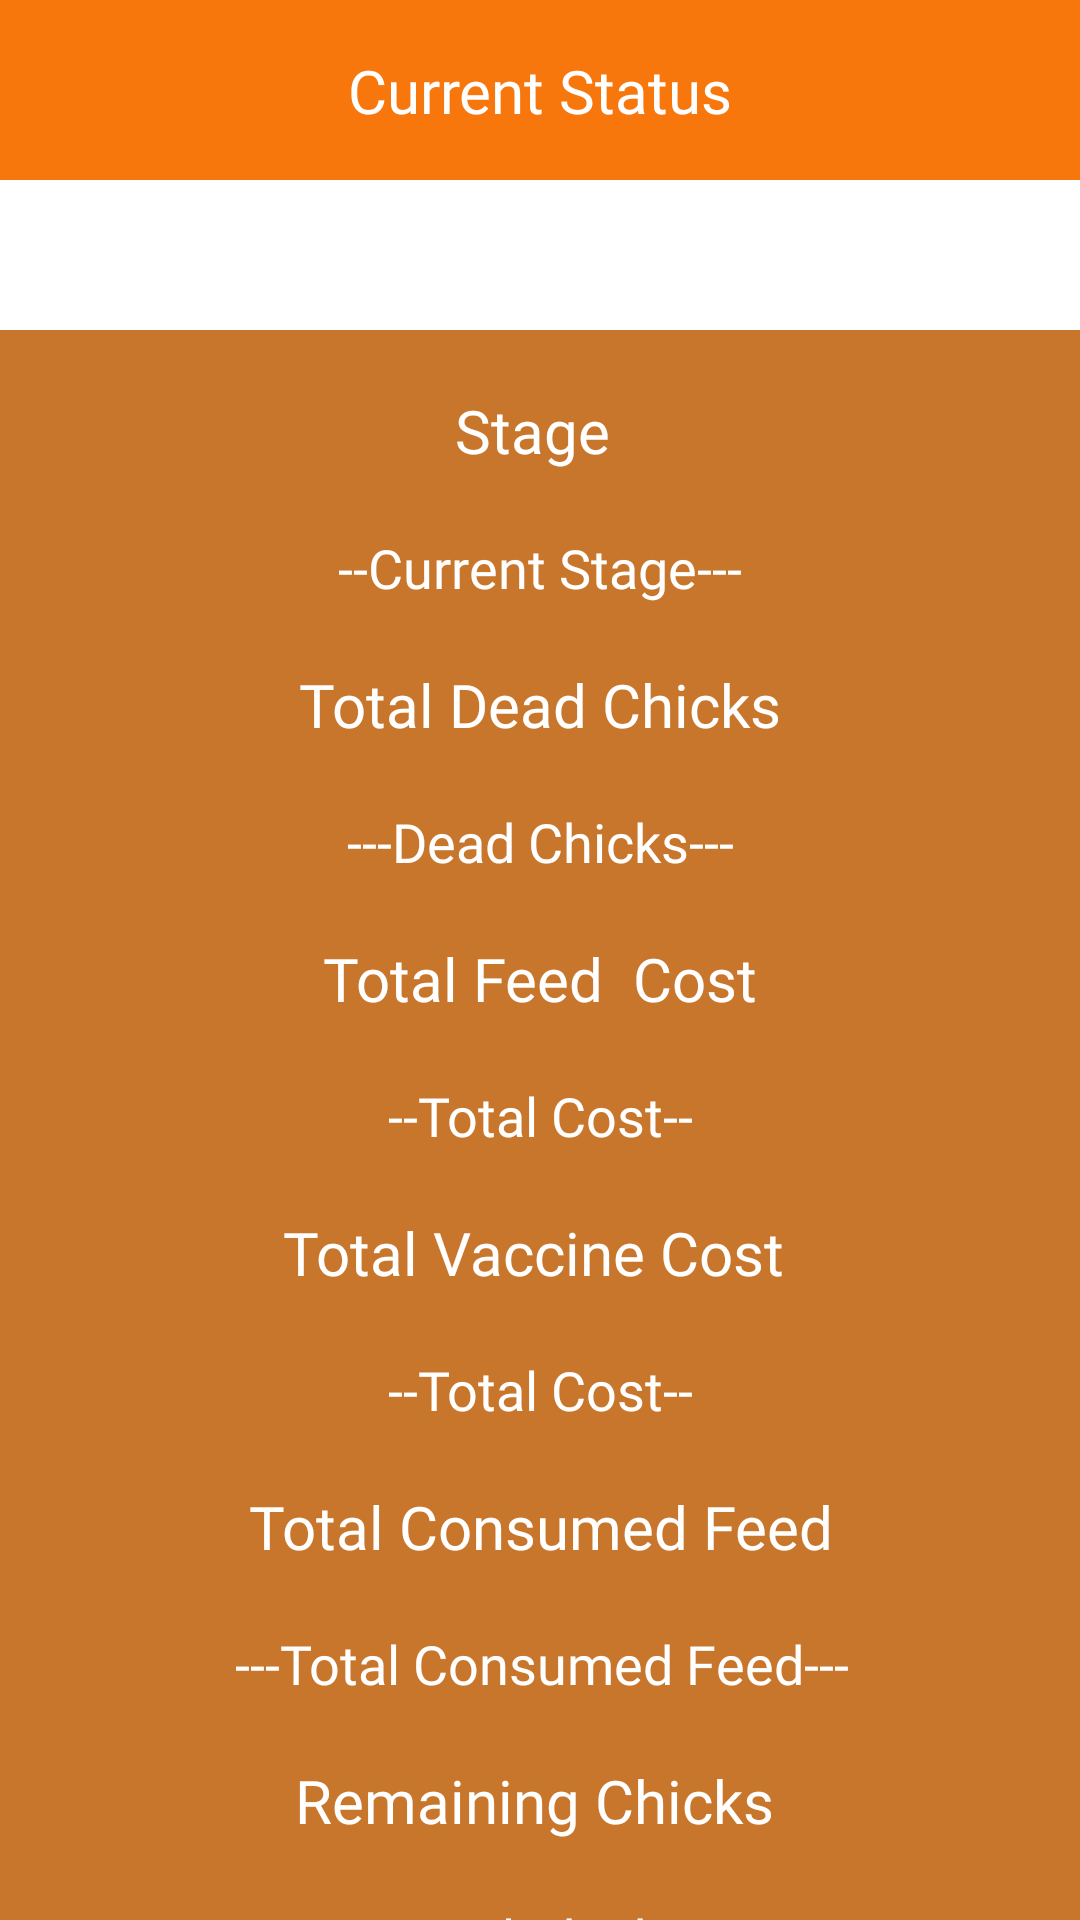

Write the Android layout XML for this screen, with the resource values it uses.
<!-- AndroidManifest.xml: application theme Theme.PoultryFarmManagementSystem -->
<!-- res/layout/activity_worker_layerbatchcurrentstatus.xml -->
<?xml version="1.0" encoding="utf-8"?>
<androidx.constraintlayout.widget.ConstraintLayout xmlns:android="http://schemas.android.com/apk/res/android"
    xmlns:app="http://schemas.android.com/apk/res-auto"
    xmlns:tools="http://schemas.android.com/tools"
    android:layout_width="match_parent"
    android:layout_height="match_parent"
    tools:context=".Worker.Worker_Layerbatchcurrentstatus">
    <LinearLayout
        android:id="@+id/linearLayout2"
        android:layout_width="match_parent"
        android:layout_height="60dp"
        android:background="@color/primary_bg"
        android:orientation="horizontal"
        app:layout_constraintEnd_toEndOf="parent"
        app:layout_constraintHorizontal_bias="0.5"
        app:layout_constraintStart_toStartOf="parent"
        app:layout_constraintTop_toTopOf="parent">

        <androidx.constraintlayout.widget.ConstraintLayout
            android:layout_width="match_parent"
            android:layout_height="match_parent">

            <TextView
                android:id="@+id/textView14"
                android:layout_width="wrap_content"
                android:layout_height="wrap_content"
                android:fontFamily="@font/rockwell_bold"
                android:text="Current Status"
                android:textColor="@color/white"
                android:textSize="20sp"
                app:layout_constraintBottom_toBottomOf="parent"
                app:layout_constraintEnd_toEndOf="parent"
                app:layout_constraintHorizontal_bias="0.5"
                app:layout_constraintStart_toStartOf="parent"
                app:layout_constraintTop_toTopOf="parent" />
        </androidx.constraintlayout.widget.ConstraintLayout>
    </LinearLayout>

    <LinearLayout
        android:layout_width="match_parent"
        android:layout_height="wrap_content"
        android:layout_marginTop="50dp"
        android:background="@color/primary_text"
        android:orientation="vertical"
        app:layout_constraintEnd_toEndOf="parent"
        app:layout_constraintHorizontal_bias="0.5"
        app:layout_constraintStart_toStartOf="parent"
        app:layout_constraintTop_toBottomOf="@+id/linearLayout2">

        <androidx.constraintlayout.widget.ConstraintLayout
            android:layout_width="match_parent"
            android:layout_height="match_parent">

            <TextView
                android:id="@+id/totalcqty"
                android:layout_width="wrap_content"
                android:layout_height="wrap_content"
                android:layout_marginTop="20dp"
                android:layout_marginBottom="20dp"
                android:fontFamily="@font/rockwell"
                android:text="---Total Chicks---"
                android:textColor="@color/white"
                android:textSize="18sp"
                app:layout_constraintBottom_toBottomOf="parent"
                app:layout_constraintEnd_toEndOf="@+id/textView77"
                app:layout_constraintStart_toStartOf="@+id/textView77"
                app:layout_constraintTop_toBottomOf="@+id/textView77" />

            <TextView
                android:id="@+id/textView72"
                android:layout_width="wrap_content"
                android:layout_height="wrap_content"
                android:layout_marginTop="20dp"
                android:fontFamily="@font/rockwell_bold"
                android:text="Total Feed  Cost"
                android:textColor="@color/white"
                android:textSize="20sp"
                app:layout_constraintEnd_toEndOf="@+id/lb_totaldchicks"
                app:layout_constraintStart_toStartOf="@+id/lb_totaldchicks"
                app:layout_constraintTop_toBottomOf="@+id/lb_totaldchicks" />

            <TextView
                android:id="@+id/textView73"
                android:layout_width="wrap_content"
                android:layout_height="wrap_content"
                android:layout_marginTop="20dp"
                android:fontFamily="@font/rockwell_bold"
                android:text="Total Vaccine Cost "
                android:textColor="@color/white"
                android:textSize="20sp"
                app:layout_constraintEnd_toEndOf="@+id/lb_cstoffeed"
                app:layout_constraintStart_toStartOf="@+id/lb_cstoffeed"
                app:layout_constraintTop_toBottomOf="@+id/lb_cstoffeed" />

            <TextView
                android:id="@+id/textView74"
                android:layout_width="wrap_content"
                android:layout_height="wrap_content"
                android:layout_marginTop="20dp"
                android:fontFamily="@font/rockwell_bold"
                android:text="Total Consumed Feed"
                android:textColor="@color/white"
                android:textSize="20sp"
                app:layout_constraintEnd_toEndOf="@+id/lb_totalvcst"
                app:layout_constraintStart_toStartOf="@+id/lb_totalvcst"
                app:layout_constraintTop_toBottomOf="@+id/lb_totalvcst" />

            <TextView
                android:id="@+id/textView75"
                android:layout_width="wrap_content"
                android:layout_height="wrap_content"
                android:layout_marginTop="20dp"
                android:fontFamily="@font/rockwell_bold"
                android:text="Total Dead Chicks"
                android:textColor="@color/white"
                android:textSize="20sp"
                app:layout_constraintEnd_toEndOf="@+id/lb_cstage"
                app:layout_constraintStart_toStartOf="@+id/lb_cstage"
                app:layout_constraintTop_toBottomOf="@+id/lb_cstage" />

            <TextView
                android:id="@+id/textView76"
                android:layout_width="wrap_content"
                android:layout_height="wrap_content"
                android:layout_marginTop="20dp"
                android:fontFamily="@font/rockwell_bold"
                android:text="Stage "
                android:textColor="@color/white"
                android:textSize="20sp"
                app:layout_constraintEnd_toEndOf="parent"
                app:layout_constraintHorizontal_bias="0.5"
                app:layout_constraintStart_toStartOf="parent"
                app:layout_constraintTop_toTopOf="parent" />

            <TextView
                android:id="@+id/lb_cstage"
                android:layout_width="wrap_content"
                android:layout_height="wrap_content"
                android:layout_marginTop="20dp"
                android:fontFamily="@font/rockwell"
                android:text="--Current Stage---"
                android:textColor="@color/white"
                android:textSize="18sp"
                app:layout_constraintEnd_toEndOf="@+id/textView76"
                app:layout_constraintStart_toStartOf="@+id/textView76"
                app:layout_constraintTop_toBottomOf="@+id/textView76" />

            <TextView
                android:id="@+id/lb_totaldchicks"
                android:layout_width="wrap_content"
                android:layout_height="wrap_content"
                android:layout_marginTop="20dp"
                android:fontFamily="@font/rockwell"
                android:text="---Dead Chicks---"
                android:textColor="@color/white"
                android:textSize="18sp"
                app:layout_constraintEnd_toEndOf="@+id/textView75"
                app:layout_constraintStart_toStartOf="@+id/textView75"
                app:layout_constraintTop_toBottomOf="@+id/textView75" />

            <TextView
                android:id="@+id/lb_cstoffeed"
                android:layout_width="wrap_content"
                android:layout_height="wrap_content"
                android:layout_marginTop="20dp"
                android:fontFamily="@font/rockwell"
                android:text="--Total Cost--"
                android:textColor="@color/white"
                android:textSize="18sp"
                app:layout_constraintEnd_toEndOf="@+id/textView72"
                app:layout_constraintStart_toStartOf="@+id/textView72"
                app:layout_constraintTop_toBottomOf="@+id/textView72" />

            <TextView
                android:id="@+id/lb_totalvcst"
                android:layout_width="wrap_content"
                android:layout_height="wrap_content"
                android:layout_marginTop="20dp"
                android:fontFamily="@font/rockwell"
                android:text="--Total Cost--"
                android:textColor="@color/white"
                android:textSize="18sp"
                app:layout_constraintEnd_toEndOf="@+id/textView73"
                app:layout_constraintStart_toStartOf="@+id/textView73"
                app:layout_constraintTop_toBottomOf="@+id/textView73" />

            <TextView
                android:id="@+id/lb_totalcfeed"
                android:layout_width="wrap_content"
                android:layout_height="wrap_content"
                android:layout_marginTop="20dp"
                android:fontFamily="@font/rockwell"
                android:text="---Total Consumed Feed---"
                android:textColor="@color/white"
                android:textSize="18sp"
                app:layout_constraintEnd_toEndOf="@+id/textView74"
                app:layout_constraintStart_toStartOf="@+id/textView74"
                app:layout_constraintTop_toBottomOf="@+id/textView74" />

            <TextView
                android:id="@+id/textView77"
                android:layout_width="wrap_content"
                android:layout_height="wrap_content"
                android:layout_marginTop="20dp"
                android:fontFamily="@font/rockwell_bold"
                android:text="Remaining Chicks "
                android:textColor="@color/white"
                android:textSize="20sp"
                app:layout_constraintEnd_toEndOf="@+id/lb_totalcfeed"
                app:layout_constraintStart_toStartOf="@+id/lb_totalcfeed"
                app:layout_constraintTop_toBottomOf="@+id/lb_totalcfeed" />
        </androidx.constraintlayout.widget.ConstraintLayout>
    </LinearLayout>
</androidx.constraintlayout.widget.ConstraintLayout>
<!-- resources referenced by this layout -->
<resources>
  <color name="primary_bg">#F7770D</color>
  <color name="primary_text">#C8762C</color>
  <color name="white">#FFFFFFFF</color>
  <style name="Theme.PoultryFarmManagementSystem" parent="Theme.MaterialComponents.DayNight.NoActionBar">
          
          <item name="colorPrimary">@color/purple_500</item>
          <item name="colorPrimaryVariant">@color/purple_700</item>
          <item name="colorOnPrimary">@color/white</item>
          
          <item name="colorSecondary">@color/teal_200</item>
          <item name="colorSecondaryVariant">@color/teal_700</item>
          <item name="colorOnSecondary">@color/black</item>
          
          <item name="android:statusBarColor" tools:targetApi="l">?attr/colorPrimaryVariant</item>
          
      </style>
  <color name="purple_500">#FF6200EE</color>
  <color name="purple_700">#FF3700B3</color>
  <color name="teal_200">#FF03DAC5</color>
  <color name="teal_700">#FF018786</color>
  <color name="black">#FF000000</color>
</resources>
